pico-8 play session: no input (idle), after a click and taps of 🅾, ❎, 🅾+❎, 🅾 in the second before t = 0

[t = 2 s] idle ~2s (no d-pad/buttons)
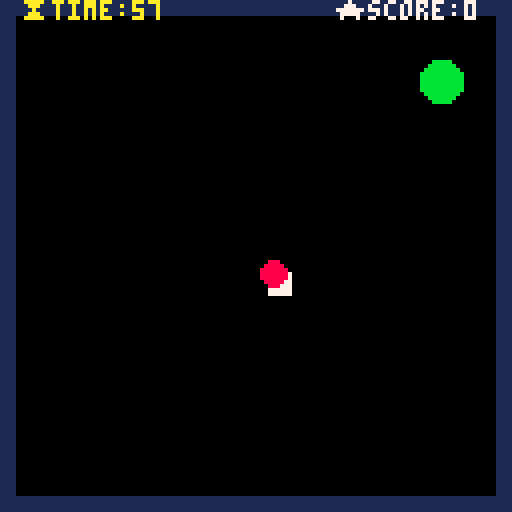
[t = 4 s] idle ~4s (no d-pad/buttons)
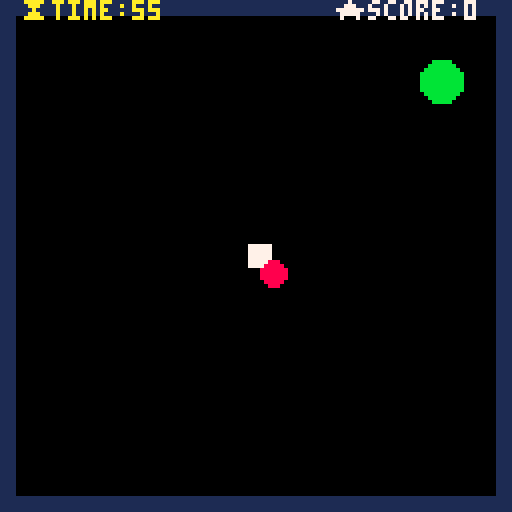
[t = 6 s] idle ~6s (no d-pad/buttons)
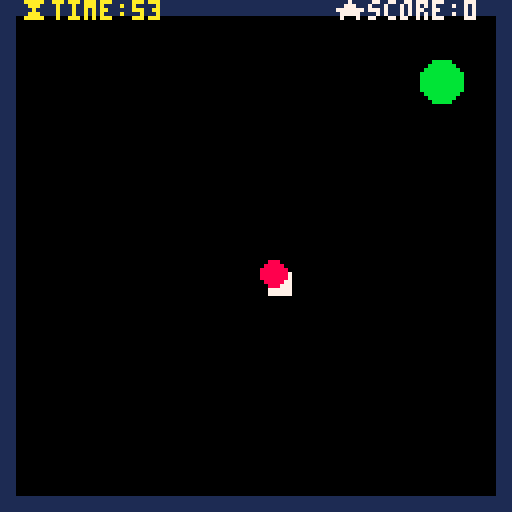

pico-8 cartridge
version 43
__lua__
x = 20
y = 60
w = 6
h = 6
vx=0
vy=0
level=1
complete=false
goalr=5
gx=0
gy=0
complete_timer=0
state="start"
time_limit=30*60
time=time_limit
high_score=0
levels_completed=0
newhigh=false
last_level=0

function _init()
	poke(0x5f2d,1)
	load_level()
end

levels = 
{
	{
		x=20,
		y=60,
		goalx=110,
		goaly=70,
		difficulty=1,
		walls = {
		}
	},
	{
		x=20,
		y=100,
		goalx=50,
		goaly=50,
		difficulty=1,
		walls = {
		}
	},
	{
		x=20,
		y=110,
		goalx=30,
		goaly=20,
		difficulty=1,
		walls = {
		}
	},
	{
		x=100,
		y=110,
		goalx=110,
		goaly=20,
		difficulty=1,
		walls = {
		}
	},
	{
		x=100,
		y=20,
		goalx=20,
		goaly=70,
		difficulty=1,
		walls = {
		}
	},
	{
		x=100,
		y=30,
		goalx=20,
		goaly=90,
		difficulty=1,
		walls = {
		}
	},
	{
		x=20,
		y=50,
		goalx=110,
		difficulty=2,
		goaly=50,
		
		walls = {
			{x=60,y=30,w=8,h=60}
		}
	},
	{
		x=64,
		y=10,
		goalx=64,
		difficulty=2,
		goaly=100,
		
		walls = {
			{x=35,y=60,w=60,h=8}
		}
	},
	{
		x=20,
		y=90,
		goalx=110,
		difficulty=2,
		goaly=15,
		
		walls = {
			{x=70,y=25,w=8,h=45},
			{x=70,y=25,w=45,h=8}
		}
	},
	{
		x=20,
		y=90,
		goalx=90,
		difficulty=2,
		goaly=45,
		
		walls = {
			{x=70,y=25,w=8,h=45},
			{x=70,y=25,w=45,h=8}
		}
	},
	{
		x=65,
		y=115,
		goalx=65,
		difficulty=2,
		goaly=25,
		
		walls = {
			{x=42,y=40,w=48,h=48}
		}
	},
	{
		x=25,
		y=60,
		goalx=110,
		difficulty=2,
		goaly=60,
		
		walls = {
			{x=42,y=40,w=48,h=48}
		}
	},
	{
		x=15,
		y=20,
		goalx=110,
		difficulty=2,
		goaly=80,
		
		walls = {
			{x=45,y=25,w=8,h=35},
			{x=75,y=65,w=8,h=35}
		}
	},
	{
		x=15,
		y=20,
		goalx=110,
		difficulty=2,
		goaly=20,
		
		walls = {
			{x=45,y=25,w=8,h=35},
			{x=75,y=65,w=8,h=35}
		}
	},
	{
		x=15,
		y=60,
		goalx=110,
		difficulty=2,
		goaly=70,
		
		walls = {
			{x=40,y=15,w=10,h=60},
			{x=50,y=65,w=45,h=10}
		}
	},
	{
		x=15,
		y=60,
		goalx=65,
		difficulty=2,
		goaly=55,
		
		walls = {
			{x=40,y=15,w=10,h=60},
			{x=50,y=65,w=45,h=10}
		}
	},
	{
		x=15,
		y=65,
		goalx=55,
		difficulty=2,
		goaly=35,
		
		walls = {
			{x=35,y=20,w=8,h=35},
			{x=35,y=75,w=8,h=35}
		}
	},
	{
		x=15,
		y=65,
		goalx=55,
		difficulty=2,
		goaly=85,
		
		walls = {
			{x=35,y=20,w=8,h=35},
			{x=35,y=75,w=8,h=35}
		}
	},
	{
		x=15,
		y=90,
		goalx=60,
		difficulty=2,
		goaly=90,
		
		walls = {
			{x=45,y=25,w=8,h=99}
		}
	},
	{
		x=15,
		y=20,
		goalx=60,
		difficulty=2,
		goaly=20,
		
		walls = {
			{x=45,y=4,w=8,h=100}
		}
	},
	{
		x=20,
		y=65,
		goalx=95,
		difficulty=3,
		goaly=62,
		
		walls = {
			{x=80,y=25,w=8,h=80},
			{x=60,y=38,w=48,h=8},
			{x=60,y=78,w=48,h=8}
		}
	},
	{
		x=105,
		y=55,
		goalx=20,
		difficulty=3,
		goaly=62,
		
		walls = {
			{x=40,y=25,w=8,h=80},
			{x=20,y=38,w=48,h=8},
			{x=20,y=78,w=48,h=8}
		}
	},
	{
		x=15,
		y=62,
		goalx=95,
		difficulty=3,
		goaly=62,
		
		walls = {
			{x=35,y=4,w=8,h=90},
			{x=65,y=24,w=8,h=100}
		}
	},
	{
		x=15,
		y=62,
		goalx=95,
		difficulty=3,
		goaly=62,
		
		walls = {
			{x=65,y=4,w=8,h=90},
			{x=35,y=24,w=8,h=100}
		}
	},
	{
		x=20,
		y=90,
		goalx=110,
		goaly=10,
		difficulty=2,
		walls = {
			{x=50,y=20,w=8,h=50},
			{x=80,y=60,w=8,h=50}
		}
	}
}


function load_level()
	l=levels[level]
	x=l.x
	y=l.y
	goalx=l.goalx
	goaly=l.goaly
	vx=0
	vy=0
	complete=false
	complete_timer=0
end

function _update()
	mx=stat(32)
	my=stat(33)
	if state=="start" then
		if stat(34)==1 then
			state="play"
			time = time_limit
			levels_completed=0
			last_level=0
			next_level()
		end
		return
	end
	if state=="over" then
		if stat(34)==1 then
			newhigh=false
			time=time_limit
			levels_completed=0
			last_level=0
			state="play"
			next_level()
		end
		return
	end
	time-=1
	if time<=0 then
		time=0
		if levels_completed>high_score then
			high_score=levels_completed
			newhigh=true
		end
		state="over"
		return
	end
	mx=stat(32)
	my=stat(33)
	if complete then
		complete_timer-=1
		if complete_timer<=0 then
			next_level()
		end
	
		return
	end
	
		dx=mx-x
		dy=my-y
		d=sqrt(dx*dx+dy*dy)
		if d>0 then
			gx = dx/d
			gy = dy/d
			vx+=gx*0.1
			vy+=gy*0.1
		end
	vx*=0.98
	vy*=0.98
	x+=vx
	wall_collisionx()
	y+=vy
	wall_collisiony()
	if x<4 then
		x=4
		vx=-vx*0.9
	end
	if x>124-w then
		x=124-w
		vx=-vx*0.9
	end
	if y<4 then
		y=4
		vy=-vy*0.9
	end
	if y>124-h then
		y=124-h
		vy=-vy*0.9
	end	
	dx=goalx-x
	dy=goaly-y
	if sqrt(dx*dx+dy*dy)<8 then
		complete=true
		levels_completed+=1
	end
end
	
function _draw()
	if state=="start" then
		draw_start()
	elseif state=="play" then
		draw_game()
	elseif state=="over" then
		draw_gameover()
	end
end

function draw_gameover()
	cls()
	print("\^w\^ttime's up!",25,10,8)
	print("levels completed",32,35,7)
	print(levels_completed,60,45,11)
	print("high score",42,60,7)
	if newhigh==true then
		print("\^w\^t★new best!★",10,80,10)
	end
	print(high_score,60,70,10)
	print("click to play again",24,100,6)
end

function draw_game()
	cls()
	rectfill(0,0,127,3,1)
	rectfill(0,124,127,127,1)
	rectfill(0,0,3,127,1)
	rectfill(124,0,127,127,1)
	draw_walls()
	circfill(goalx,goaly,goalr,11)
	rectfill(x,y,x+w-1,y+h-1,7)
	circfill(mx+4,my+4,3,8)
	print("⧗time:"..flr(time/30),5,0,10)
	print("★score:"..levels_completed,84,0,7)	
end

function draw_start()
	cls()
	print("\^w\^tgravity rush",15,20,7)
	print("click to start",35,70,6)
	print("get the box to the",30,90,5)
	print("goal using the mouse",27,100,5) 
	print("clear the most amount of",17,110,5)
	print("levels in one minute",25,120,5)
end


function draw_walls()
	for wall in all(l.walls) do
		rectfill(wall.x,
		wall.y,
		wall.x+wall.w-1,
		wall.y+wall.h-1,
		5)
	end
end

function collision(a,b)
	return a.x < b.x+b.w
	and a.x+a.w > b.x
	and a.y <b.y + b.h
	and a.y+a.h > b.y
end

function wall_collisionx()
	for wall in all(l.walls) do
		if collision(
		{x=x,y=y,w=w,h=h},
		wall ) then
			if vx>0 then
				x=wall.x-w
			else
				x=wall.x+wall.w
			end
			
			vx=-vx*0.9
		end
	end
end		

function wall_collisiony()
	for wall in all(l.walls) do
		if collision(
		{x=x,y=y,w=w,h=h},
		wall ) then
			if vy>0 then
				y=wall.y-h
			else
				y=wall.y+wall.h
			end
			
			vy=-vy*0.9
		end
	end
end		

function reset()
	load_level()
end

function next_level()
	local choices={}
	max_difficulty=1+flr(levels_completed/3)
		if max_difficulty>#levels then
			max_difficulty=#levels
		end
		
		for i=1,#levels do --<=max_difficulty
			if levels[i].difficulty<=max_difficulty and i!=last_level then
				add(choices,i)
			end
		end
		
		level = choices[flr(rnd(#choices))+1]
		last_level=level
		load_level()
	end
__gfx__
80000000000000000000000000000000000000000000000000000000000000000000000000000000000000000000000000000000000000000000000000000000
00000000000000000000000000000000000000000000000000000000000000000000000000000000000000000000000000000000000000000000000000000000
00b0b000000000000000000000000000000000000000000000000000000000000000000000000000000000000000000000000000000000000000000000000000
00b0b000000000000000000000000000000000000000000000000000000000000000000000000000000000000000000000000000000000000000000000000000
00000000000000000000000000000000000000000000000000000000000000000000000000000000000000000000000000000000000000000000000000000000
0b000b00000000000000000000000000000000000000000000000000000000000000000000000000000000000000000000000000000000000000000000000000
00bbb000000000000000000000000000000000000000000000000000000000000000000000000000000000000000000000000000000000000000000000000000
00000000000000000000000000000000000000000000000000000000000000000000000000000000000000000000000000000000000000000000000000000000
00000000000000000000000000000000000000000000000000000000000000000000000000000000000000000000000000000000000000000000000000000000
00000000000000000000000000000000000000000000000000000000000000000000000000000000000000000000000000000000000000000000000000000000
00000000000000000000000000000000000000000000000000000000000000000000000000000000000000000000000000000000000000000000000000000000
00000000000000000000000000000000000000000000000000000000000000000000000000000000000000000000000000000000000000000000000000000000
00000000000000000000000000000000000000000000000000000000000000000000000000000000000000000000000000000000000000000000000000000000
00000000000000000000000000000000000000000000000000000000000000000000000000000000000000000000000000000000000000000000000000000000
00000000000000000000000000000000000000000000000000000000000000000000000000000000000000000000000000000000000000000000000000000000
00000000000000000000000000000000000000000000000000000000000000000000000000000000000000000000000000000000000000000000000000000000
00000000000000000000000000000000000000000000000000000000000000000000000000000000000000000000000000000000000000000000000000000000
00000000000000000000000000000000000000000000000000000000000000000000000000000000000000000000000000000000000000000000000000000000
00000000000000000000000000000000000000000000000000000000000000000000000000000000000000000000000000000000000000000000000000000000
00000000000000000000000000000000000000000000000000000000000000000000000000000000000000000000000000000000000000000000000000000000
00000000000000000000000000000000000000000000000000000000000000000000000000000000000000000000000000000000000000000000000000000000
00000000000000000000000000000000000000000000000000000000000000000000000000000000000000000000000000000000000000000000000000000000
00000000000000000000000000000000000000000000000000000000000000000000000000000000000000000000000000000000000000000000000000000000
00000000000000000000000000000000000000000000000000000000000000000000000000000000000000000000000000000000000000000000000000000000
00000000000000000000000000000000000000000000000000000000000000000000000000000000000000000000000000000000000000000000000000000000
00000000000000000000000000000000000000000000000000000000000000000000000000000000000000000000000000000000000000000000000000000000
00000000000000000000000000000000000000000000000000000000000000000000000000000000000000000000000000000000000000000000000000000000
00000000000000000000000000000000000000000000000000000000000000000000000000000000000000000000000000000000000000000000000000000000
00000000000000000000000000000000000000000000000000000000000000000000000000000000000000000000000000000000000000000000000000000000
00000000000000000000000000000000000000000000000000000000000000000000000000000000000000000000000000000000000000000000000000000000
00000000000000000000000000000000000000000000000000000000000000000000000000000000000000000000000000000000000000000000000000000000
00000000000000000000000000000000000000000000000000000000000000000000000000000000000000000000000000000000000000000000000000000000
80000000000000000000000000000000000000000000000000000000000000000000000000000000000000000000000000000000000000000000000000000000
